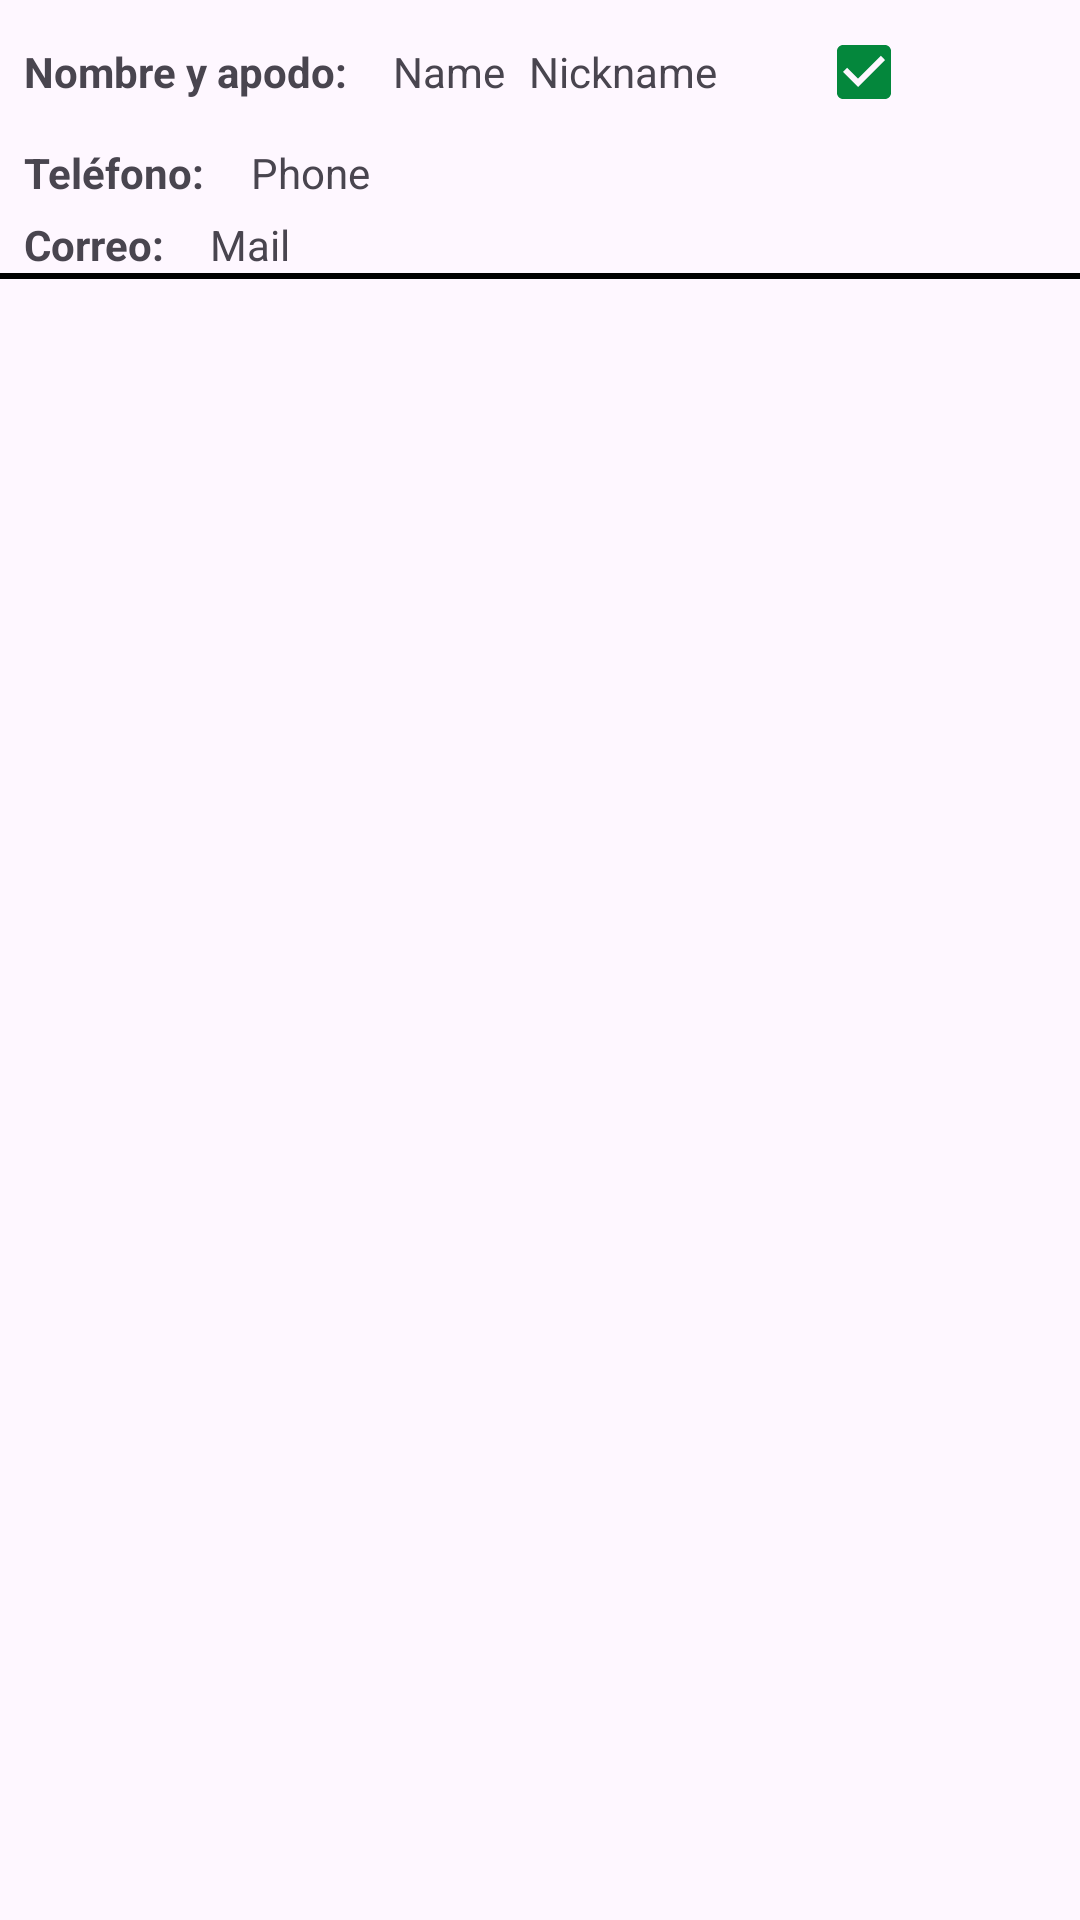

Layout XML and referenced resources for this Android screen:
<!-- AndroidManifest.xml: application theme Base.Theme.PaleSoccerFieldAdmin -->
<!-- res/layout/aprove_user_list_item.xml -->
<?xml version="1.0" encoding="utf-8"?>
<LinearLayout xmlns:android="http://schemas.android.com/apk/res/android"
    xmlns:app="http://schemas.android.com/apk/res-auto"
    xmlns:tools="http://schemas.android.com/tools"
    android:layout_width="match_parent"
    android:layout_height="wrap_content"
    android:orientation="vertical">


    <LinearLayout
        android:layout_width="match_parent"
        android:layout_height="wrap_content"
        android:gravity="center_vertical"
        android:orientation="vertical">



    <LinearLayout

        android:layout_width="match_parent"
        android:layout_height="wrap_content"
        android:gravity="center_vertical"
        android:orientation="horizontal">

        <TextView
            android:layout_width="wrap_content"
            android:layout_height="wrap_content"
            android:layout_marginStart="8dp"
            android:text="Nombre y apodo: "
            android:textStyle="bold" />


        <TextView
            android:id="@+id/tvUserName"
            android:layout_width="wrap_content"
            android:layout_height="wrap_content"

            android:layout_marginStart="12dp"
            android:text="Name" />

        <TextView
            android:id="@+id/tvUserNickname"
            android:layout_width="wrap_content"
            android:layout_height="wrap_content"
            android:layout_marginStart="8dp"
            android:text="Nickname" />

        <Space
            android:layout_width="0dp"
            android:layout_height="match_parent"
            android:layout_weight="1" />

        <ImageButton
            android:id="@+id/acceptBtn"
            android:layout_width="48dp"
            android:layout_height="48dp"
            android:background="@null"
            android:src="@drawable/accept_icon" />

        <ImageButton
            android:id="@+id/denyBtn"
            android:layout_width="48dp"
            android:layout_height="48dp"
            android:background="@null"
            android:src="@drawable/deny_icon" />


    </LinearLayout>

        <LinearLayout
            android:layout_width="match_parent"
            android:layout_height="wrap_content"
            android:orientation="horizontal">

            <TextView
                android:layout_width="wrap_content"
                android:layout_height="wrap_content"
                android:layout_marginStart="8dp"
                android:text="Teléfono: "
                android:textStyle="bold" />

            <TextView
                android:id="@+id/tv_user_Numero_aprobar"
                android:layout_width="wrap_content"
                android:layout_height="wrap_content"
                android:layout_marginStart="12dp"
                android:layout_marginBottom="5dp"
                android:text="Phone"/>

        </LinearLayout>

        <LinearLayout
            android:layout_width="match_parent"
            android:layout_height="wrap_content"
            android:orientation="horizontal">

            <TextView
                android:layout_width="wrap_content"
                android:layout_height="wrap_content"
                android:layout_marginStart="8dp"
                android:text="Correo: "
                android:textStyle="bold" />

            <TextView
                android:id="@+id/tv_user_correo_aprobar"
                android:layout_width="wrap_content"
                android:layout_height="wrap_content"
                android:layout_marginStart="12dp"
                android:text="Mail"/>

        </LinearLayout>




    </LinearLayout>

    <View
        android:id="@+id/view"
        android:layout_width="match_parent"
        android:layout_height="2dp"
        android:layout_weight="0"
        android:background="#000000" />

</LinearLayout>
<!-- resources referenced by this layout -->
<resources>
  <!-- drawable accept_icon (drawable) -->
  <vector android:height="24dp" android:tint="#04873C"
      android:viewportHeight="24" android:viewportWidth="24"
      android:width="24dp" xmlns:android="http://schemas.android.com/apk/res/android">
      <path android:fillColor="@android:color/white" android:pathData="M19,3L5,3c-1.11,0 -2,0.9 -2,2v14c0,1.1 0.89,2 2,2h14c1.11,0 2,-0.9 2,-2L21,5c0,-1.1 -0.89,-2 -2,-2zM10,17l-5,-5 1.41,-1.41L10,14.17l7.59,-7.59L19,8l-9,9z"/>
  </vector>
  <style name="Base.Theme.PaleSoccerFieldAdmin" parent="Theme.Material3.DayNight.NoActionBar">
          
          <item name="colorPrimary">@color/principal</item>
      </style>
  <color name="principal">#2F80ED</color>
</resources>
